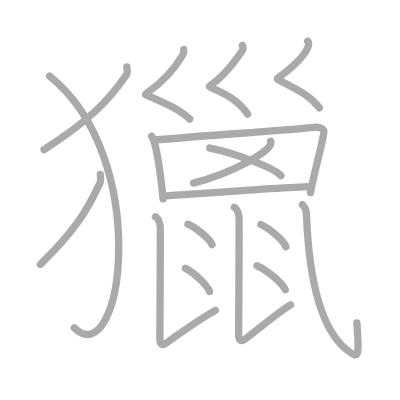
t = 0.00 s
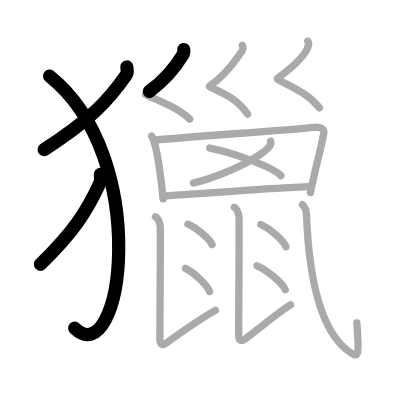
t = 3.50 s
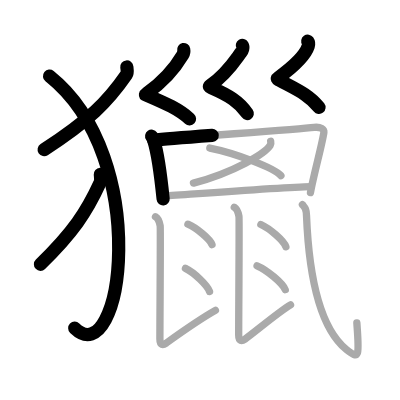
t = 7.25 s
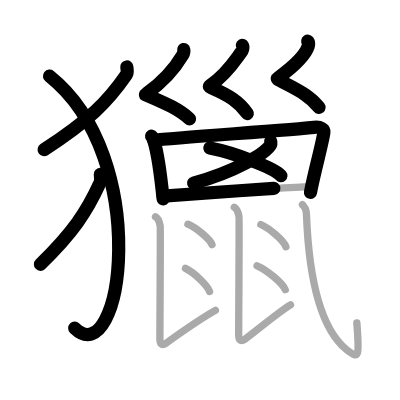
t = 10.75 s
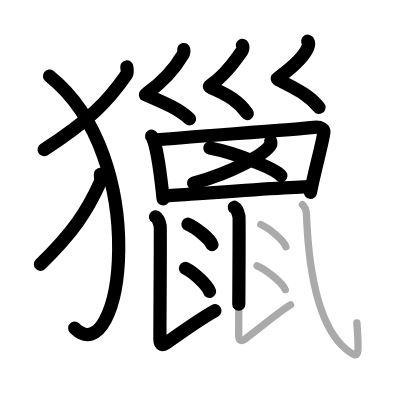
t = 14.50 s
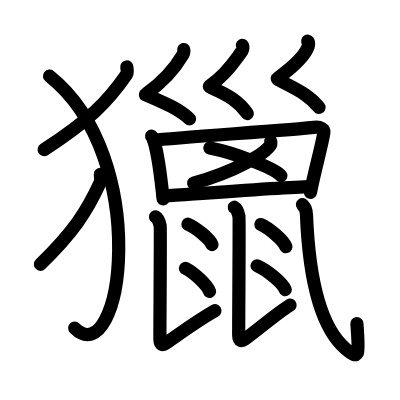
t = 18.00 s

The animated SVG that drew these frames (rendered in a browser with its animation timeline set to each time). Animation: 18 SMIL elements (animate=18); one cycle of 18.00 s.

<?xml version="1.0" standalone="no"?>
<!DOCTYPE svg PUBLIC "-//W3C//DTD SVG 1.1//EN"   "http://www.w3.org/Graphics/SVG/1.1/DTD/svg11.dtd">
<svg width="400px" height="400px"  version="1.1" xmlns="http://www.w3.org/2000/svg">
  <defs>
    <marker id="Triangle" viewBox="0 0 10 10" refX="0" refY="5" markerUnits="strokeWidth" markerWidth="3" style="stroke-opacity:0%;fill:#aaaaaa;" markerHeight="2" orient="auto">
      <path d="M 0 0 L 10 5 L 0 10 z" />
    </marker>
    
    <marker id="Arrow" viewBox="0 0 10 10" refX="5" refY="5" markerUnits="strokeWidth" markerWidth="1.8" style="stroke-opacity:0%;fill:#770000;" markerHeight="2" orient="auto">
      <path d="M 0 4 L 6 4 L 4 1 L 10 5 L 4 9 L 6 6 L 0 6 z" />
        <circle cx="5" cy="5" r="5" />
      </marker>
    
    <marker id="TriangleRed" viewBox="0 0 10 10" refX="0" refY="5" markerUnits="strokeWidth" markerWidth="3" style="stroke-opacity:0%;fill:#CC0000;" markerHeight="2" orient="auto">
      <path d="M 0 0 L 10 5 L 0 10 z" />
    </marker>
    
    <marker id="ArrowRed" viewBox="0 0 10 10" refX="5" refY="5" markerUnits="strokeWidth" markerWidth="1.8" style="stroke-opacity:0%;fill:#CC0000;" markerHeight="2" orient="auto">
      <path d="M 0 4 L 6 4 L 4 1 L 10 5 L 4 9 L 6 6 L 0 6 z" />
        <circle cx="5" cy="5" r="5" />
      </marker>
    
  </defs>
  
  <path style="fill:#ffffff; fill-opacity:100%; fill-rule:evenodd; stroke-width:0;" d="M 0 0 L 400px 0 L 400px 400px L 0 400px L 0 0" />

  <g transform="scale(3.6697247706422 3.6697247706422)">
<path style="fill:none; fill-opacity:0%; fill-rule:evenodd; stroke:#aaaaaa; stroke-opacity:100%; stroke-width: 1.5pt; stroke-linejoin:round; stroke-linecap:round;" d="M34.56 18.25c0.06 0.53 0.28 1.56-0.12 2.13C29.39 27.7 24.26 32.88 12 40.79"></path>
<path style="fill:none; fill-opacity:0%; fill-rule:evenodd; stroke:#aaaaaa; stroke-opacity:100%; stroke-width: 1.5pt; stroke-linejoin:round; stroke-linecap:round;" d="M13.5 20.75c28.25 22.54 19.75 81.5 6.75 68.57"></path>
<path style="fill:none; fill-opacity:0%; fill-rule:evenodd; stroke:#aaaaaa; stroke-opacity:100%; stroke-width: 1.5pt; stroke-linejoin:round; stroke-linecap:round;" d="M27.34 47.5c0.04 0.58 0.2 1.7-0.09 2.32C23.6 57.79 19.88 63.42 11 72.04"></path>
<path style="fill:none; fill-opacity:0%; fill-rule:evenodd; stroke:#aaaaaa; stroke-opacity:100%; stroke-width: 1.5pt; stroke-linejoin:round; stroke-linecap:round;" d="M50.06 13.5c0.12 0.59 0.01 1.01-0.27 1.49c-1.9 3.2-4.92 6.98-9.71 10.37c-0.78 0.55-0.36 0.47 0 0.62c5.17 2.23 8.67 3.76 11.63 6.46"></path>
<path style="fill:none; fill-opacity:0%; fill-rule:evenodd; stroke:#aaaaaa; stroke-opacity:100%; stroke-width: 1.5pt; stroke-linejoin:round; stroke-linecap:round;" d="M66.04 12.35c0.38 0.63-0.02 1.5-0.34 1.92c-1.64 2.19-3.75 5.77-8.38 9.01c-0.45 0.31-0.22 0.43 0.2 0.61c4.89 2.13 7.72 3.86 9.96 7.2"></path>
<path style="fill:none; fill-opacity:0%; fill-rule:evenodd; stroke:#aaaaaa; stroke-opacity:100%; stroke-width: 1.5pt; stroke-linejoin:round; stroke-linecap:round;" d="M83.86 11.21c0.31 0.44 0.28 0.93 0.14 1.36c-0.77 2.42-3.12 4.92-8.18 8.62c-0.44 0.32-0.19 0.4 0.2 0.61c4.48 2.45 8.23 3.95 10.99 7.57"></path>
<path style="fill:none; fill-opacity:0%; fill-rule:evenodd; stroke:#aaaaaa; stroke-opacity:100%; stroke-width: 1.5pt; stroke-linejoin:round; stroke-linecap:round;" d="M41.32 37.12c0.19 0.27 0.51 0.92 0.62 1.26c0.86 2.8 1.98 10.6 2.51 15.82"></path>
<path style="fill:none; fill-opacity:0%; fill-rule:evenodd; stroke:#aaaaaa; stroke-opacity:100%; stroke-width: 1.5pt; stroke-linejoin:round; stroke-linecap:round;" d="M41.89 38.2c6.63-0.7 38.76-2.9 43.71-3.49c1.82-0.22 2.75 0.55 2.66 1.32c-0.34 2.82-2.83 11.74-3.66 16.46"></path>
<path style="fill:none; fill-opacity:0%; fill-rule:evenodd; stroke:#aaaaaa; stroke-opacity:100%; stroke-width: 1.5pt; stroke-linejoin:round; stroke-linecap:round;" d="M73.76 38.51c0.06 0.27 0.12 0.69-0.12 1.08c-1.43 2.27-9.66 7.26-20.92 10.31"></path>
<path style="fill:none; fill-opacity:0%; fill-rule:evenodd; stroke:#aaaaaa; stroke-opacity:100%; stroke-width: 1.5pt; stroke-linejoin:round; stroke-linecap:round;" d="M57.18 40.34c6.84 1.33 17.66 5.46 19.37 7.53"></path>
<path style="fill:none; fill-opacity:0%; fill-rule:evenodd; stroke:#aaaaaa; stroke-opacity:100%; stroke-width: 1.5pt; stroke-linejoin:round; stroke-linecap:round;" d="M44.47 53.45c4.77-0.3 32.58-2.47 40.13-2.61"></path>
<path style="fill:none; fill-opacity:0%; fill-rule:evenodd; stroke:#aaaaaa; stroke-opacity:100%; stroke-width: 1.5pt; stroke-linejoin:round; stroke-linecap:round;" d="M42.37 59.07c0.71 0.38 1.14 1.73 1.28 2.5c0.13 0.7-0.08 24-0.08 30.81c0 1.81 0.87 1.73 1.69 1.14c2.88-2.06 8.63-6.22 13.44-8.93"></path>
<path style="fill:none; fill-opacity:0%; fill-rule:evenodd; stroke:#aaaaaa; stroke-opacity:100%; stroke-width: 1.5pt; stroke-linejoin:round; stroke-linecap:round;" d="M51.21 61.1c2.31 0.98 5.98 4.03 6.56 5.55"></path>
<path style="fill:none; fill-opacity:0%; fill-rule:evenodd; stroke:#aaaaaa; stroke-opacity:100%; stroke-width: 1.5pt; stroke-linejoin:round; stroke-linecap:round;" d="M50.54 73.13c2.31 1.11 5.98 4.57 6.56 6.3"></path>
<path style="fill:none; fill-opacity:0%; fill-rule:evenodd; stroke:#aaaaaa; stroke-opacity:100%; stroke-width: 1.5pt; stroke-linejoin:round; stroke-linecap:round;" d="M63.84 56.47c0.71 0.38 1.13 1.73 1.28 2.5c0.13 0.7-0.08 25.51-0.08 32.32c0 1.81 0.87 1.73 1.69 1.14c2.88-2.06 9.24-7.47 12.44-9.35"></path>
<path style="fill:none; fill-opacity:0%; fill-rule:evenodd; stroke:#aaaaaa; stroke-opacity:100%; stroke-width: 1.5pt; stroke-linejoin:round; stroke-linecap:round;" d="M71.09 61.18c2.4 1.07 6.21 4.39 6.81 6.05"></path>
<path style="fill:none; fill-opacity:0%; fill-rule:evenodd; stroke:#aaaaaa; stroke-opacity:100%; stroke-width: 1.5pt; stroke-linejoin:round; stroke-linecap:round;" d="M70.05 72.42c2.71 1.15 7 4.73 7.68 6.52"></path>
<path style="fill:none; fill-opacity:0%; fill-rule:evenodd; stroke:#aaaaaa; stroke-opacity:100%; stroke-width: 1.5pt; stroke-linejoin:round; stroke-linecap:round;" d="M82.41 55.75c0.69 0.86 1.04 1.09 1.11 2.93c0.51 12.71 2.47 29.57 10.79 36.5c3.87 3.23 3.53 1.37 2.93-7.2"></path>

<path style="fill:none; fill-opacity:0%; fill-rule:evenodd; stroke:#000000; stroke-opacity:100%; stroke-width: 2.7pt; stroke-linejoin:round; stroke-linecap:round;" d="M34.56 18.25c0.06 0.53 0.28 1.56-0.12 2.13C29.39 27.7 24.26 32.88 12 40.79" pathLength="100" stroke-dashoffset="100" stroke-dasharray="100 105"><animate id="dashAnim1" attributeName="stroke-dashoffset" from="100" to="0" dur="1s" calcMode="linear" fill="freeze"/></path>
<path style="fill:none; fill-opacity:0%; fill-rule:evenodd; stroke:#000000; stroke-opacity:100%; stroke-width: 2.7pt; stroke-linejoin:round; stroke-linecap:round;" d="M13.5 20.75c28.25 22.54 19.75 81.5 6.75 68.57" pathLength="100" stroke-dashoffset="100" stroke-dasharray="100 105"><animate id="dashAnim2" attributeName="stroke-dashoffset" from="100" to="0" dur="1s" calcMode="linear" begin="dashAnim1.end" fill="freeze"/></path>
<path style="fill:none; fill-opacity:0%; fill-rule:evenodd; stroke:#000000; stroke-opacity:100%; stroke-width: 2.7pt; stroke-linejoin:round; stroke-linecap:round;" d="M27.34 47.5c0.04 0.58 0.2 1.7-0.09 2.32C23.6 57.79 19.88 63.42 11 72.04" pathLength="100" stroke-dashoffset="100" stroke-dasharray="100 105"><animate id="dashAnim3" attributeName="stroke-dashoffset" from="100" to="0" dur="1s" calcMode="linear" begin="dashAnim2.end" fill="freeze"/></path>
<path style="fill:none; fill-opacity:0%; fill-rule:evenodd; stroke:#000000; stroke-opacity:100%; stroke-width: 2.7pt; stroke-linejoin:round; stroke-linecap:round;" d="M50.06 13.5c0.12 0.59 0.01 1.01-0.27 1.49c-1.9 3.2-4.92 6.98-9.71 10.37c-0.78 0.55-0.36 0.47 0 0.62c5.17 2.23 8.67 3.76 11.63 6.46" pathLength="100" stroke-dashoffset="100" stroke-dasharray="100 105"><animate id="dashAnim4" attributeName="stroke-dashoffset" from="100" to="0" dur="1s" calcMode="linear" begin="dashAnim3.end" fill="freeze"/></path>
<path style="fill:none; fill-opacity:0%; fill-rule:evenodd; stroke:#000000; stroke-opacity:100%; stroke-width: 2.7pt; stroke-linejoin:round; stroke-linecap:round;" d="M66.04 12.35c0.38 0.63-0.02 1.5-0.34 1.92c-1.64 2.19-3.75 5.77-8.38 9.01c-0.45 0.31-0.22 0.43 0.2 0.61c4.89 2.13 7.72 3.86 9.96 7.2" pathLength="100" stroke-dashoffset="100" stroke-dasharray="100 105"><animate id="dashAnim5" attributeName="stroke-dashoffset" from="100" to="0" dur="1s" calcMode="linear" begin="dashAnim4.end" fill="freeze"/></path>
<path style="fill:none; fill-opacity:0%; fill-rule:evenodd; stroke:#000000; stroke-opacity:100%; stroke-width: 2.7pt; stroke-linejoin:round; stroke-linecap:round;" d="M83.86 11.21c0.31 0.44 0.28 0.93 0.14 1.36c-0.77 2.42-3.12 4.92-8.18 8.62c-0.44 0.32-0.19 0.4 0.2 0.61c4.48 2.45 8.23 3.95 10.99 7.57" pathLength="100" stroke-dashoffset="100" stroke-dasharray="100 105"><animate id="dashAnim6" attributeName="stroke-dashoffset" from="100" to="0" dur="1s" calcMode="linear" begin="dashAnim5.end" fill="freeze"/></path>
<path style="fill:none; fill-opacity:0%; fill-rule:evenodd; stroke:#000000; stroke-opacity:100%; stroke-width: 2.7pt; stroke-linejoin:round; stroke-linecap:round;" d="M41.32 37.12c0.19 0.27 0.51 0.92 0.62 1.26c0.86 2.8 1.98 10.6 2.51 15.82" pathLength="100" stroke-dashoffset="100" stroke-dasharray="100 105"><animate id="dashAnim7" attributeName="stroke-dashoffset" from="100" to="0" dur="1s" calcMode="linear" begin="dashAnim6.end" fill="freeze"/></path>
<path style="fill:none; fill-opacity:0%; fill-rule:evenodd; stroke:#000000; stroke-opacity:100%; stroke-width: 2.7pt; stroke-linejoin:round; stroke-linecap:round;" d="M41.89 38.2c6.63-0.7 38.76-2.9 43.71-3.49c1.82-0.22 2.75 0.55 2.66 1.32c-0.34 2.82-2.83 11.74-3.66 16.46" pathLength="100" stroke-dashoffset="100" stroke-dasharray="100 105"><animate id="dashAnim8" attributeName="stroke-dashoffset" from="100" to="0" dur="1s" calcMode="linear" begin="dashAnim7.end" fill="freeze"/></path>
<path style="fill:none; fill-opacity:0%; fill-rule:evenodd; stroke:#000000; stroke-opacity:100%; stroke-width: 2.7pt; stroke-linejoin:round; stroke-linecap:round;" d="M73.76 38.51c0.06 0.27 0.12 0.69-0.12 1.08c-1.43 2.27-9.66 7.26-20.92 10.31" pathLength="100" stroke-dashoffset="100" stroke-dasharray="100 105"><animate id="dashAnim9" attributeName="stroke-dashoffset" from="100" to="0" dur="1s" calcMode="linear" begin="dashAnim8.end" fill="freeze"/></path>
<path style="fill:none; fill-opacity:0%; fill-rule:evenodd; stroke:#000000; stroke-opacity:100%; stroke-width: 2.7pt; stroke-linejoin:round; stroke-linecap:round;" d="M57.18 40.34c6.84 1.33 17.66 5.46 19.37 7.53" pathLength="100" stroke-dashoffset="100" stroke-dasharray="100 105"><animate id="dashAnim10" attributeName="stroke-dashoffset" from="100" to="0" dur="1s" calcMode="linear" begin="dashAnim9.end" fill="freeze"/></path>
<path style="fill:none; fill-opacity:0%; fill-rule:evenodd; stroke:#000000; stroke-opacity:100%; stroke-width: 2.7pt; stroke-linejoin:round; stroke-linecap:round;" d="M44.47 53.45c4.77-0.3 32.58-2.47 40.13-2.61" pathLength="100" stroke-dashoffset="100" stroke-dasharray="100 105"><animate id="dashAnim11" attributeName="stroke-dashoffset" from="100" to="0" dur="1s" calcMode="linear" begin="dashAnim10.end" fill="freeze"/></path>
<path style="fill:none; fill-opacity:0%; fill-rule:evenodd; stroke:#000000; stroke-opacity:100%; stroke-width: 2.7pt; stroke-linejoin:round; stroke-linecap:round;" d="M42.37 59.07c0.71 0.38 1.14 1.73 1.28 2.5c0.13 0.7-0.08 24-0.08 30.81c0 1.81 0.87 1.73 1.69 1.14c2.88-2.06 8.63-6.22 13.44-8.93" pathLength="100" stroke-dashoffset="100" stroke-dasharray="100 105"><animate id="dashAnim12" attributeName="stroke-dashoffset" from="100" to="0" dur="1s" calcMode="linear" begin="dashAnim11.end" fill="freeze"/></path>
<path style="fill:none; fill-opacity:0%; fill-rule:evenodd; stroke:#000000; stroke-opacity:100%; stroke-width: 2.7pt; stroke-linejoin:round; stroke-linecap:round;" d="M51.21 61.1c2.31 0.98 5.98 4.03 6.56 5.55" pathLength="100" stroke-dashoffset="100" stroke-dasharray="100 105"><animate id="dashAnim13" attributeName="stroke-dashoffset" from="100" to="0" dur="1s" calcMode="linear" begin="dashAnim12.end" fill="freeze"/></path>
<path style="fill:none; fill-opacity:0%; fill-rule:evenodd; stroke:#000000; stroke-opacity:100%; stroke-width: 2.7pt; stroke-linejoin:round; stroke-linecap:round;" d="M50.54 73.13c2.31 1.11 5.98 4.57 6.56 6.3" pathLength="100" stroke-dashoffset="100" stroke-dasharray="100 105"><animate id="dashAnim14" attributeName="stroke-dashoffset" from="100" to="0" dur="1s" calcMode="linear" begin="dashAnim13.end" fill="freeze"/></path>
<path style="fill:none; fill-opacity:0%; fill-rule:evenodd; stroke:#000000; stroke-opacity:100%; stroke-width: 2.7pt; stroke-linejoin:round; stroke-linecap:round;" d="M63.84 56.47c0.71 0.38 1.13 1.73 1.28 2.5c0.13 0.7-0.08 25.51-0.08 32.32c0 1.81 0.87 1.73 1.69 1.14c2.88-2.06 9.24-7.47 12.44-9.35" pathLength="100" stroke-dashoffset="100" stroke-dasharray="100 105"><animate id="dashAnim15" attributeName="stroke-dashoffset" from="100" to="0" dur="1s" calcMode="linear" begin="dashAnim14.end" fill="freeze"/></path>
<path style="fill:none; fill-opacity:0%; fill-rule:evenodd; stroke:#000000; stroke-opacity:100%; stroke-width: 2.7pt; stroke-linejoin:round; stroke-linecap:round;" d="M71.09 61.18c2.4 1.07 6.21 4.39 6.81 6.05" pathLength="100" stroke-dashoffset="100" stroke-dasharray="100 105"><animate id="dashAnim16" attributeName="stroke-dashoffset" from="100" to="0" dur="1s" calcMode="linear" begin="dashAnim15.end" fill="freeze"/></path>
<path style="fill:none; fill-opacity:0%; fill-rule:evenodd; stroke:#000000; stroke-opacity:100%; stroke-width: 2.7pt; stroke-linejoin:round; stroke-linecap:round;" d="M70.05 72.42c2.71 1.15 7 4.73 7.68 6.52" pathLength="100" stroke-dashoffset="100" stroke-dasharray="100 105"><animate id="dashAnim17" attributeName="stroke-dashoffset" from="100" to="0" dur="1s" calcMode="linear" begin="dashAnim16.end" fill="freeze"/></path>
<path style="fill:none; fill-opacity:0%; fill-rule:evenodd; stroke:#000000; stroke-opacity:100%; stroke-width: 2.7pt; stroke-linejoin:round; stroke-linecap:round;" d="M82.41 55.75c0.69 0.86 1.04 1.09 1.11 2.93c0.51 12.71 2.47 29.57 10.79 36.5c3.87 3.23 3.53 1.37 2.93-7.2" pathLength="100" stroke-dashoffset="100" stroke-dasharray="100 105"><animate id="dashAnim18" attributeName="stroke-dashoffset" from="100" to="0" dur="1s" calcMode="linear" begin="dashAnim17.end" fill="freeze"/></path>

</g>

</svg>  
          
